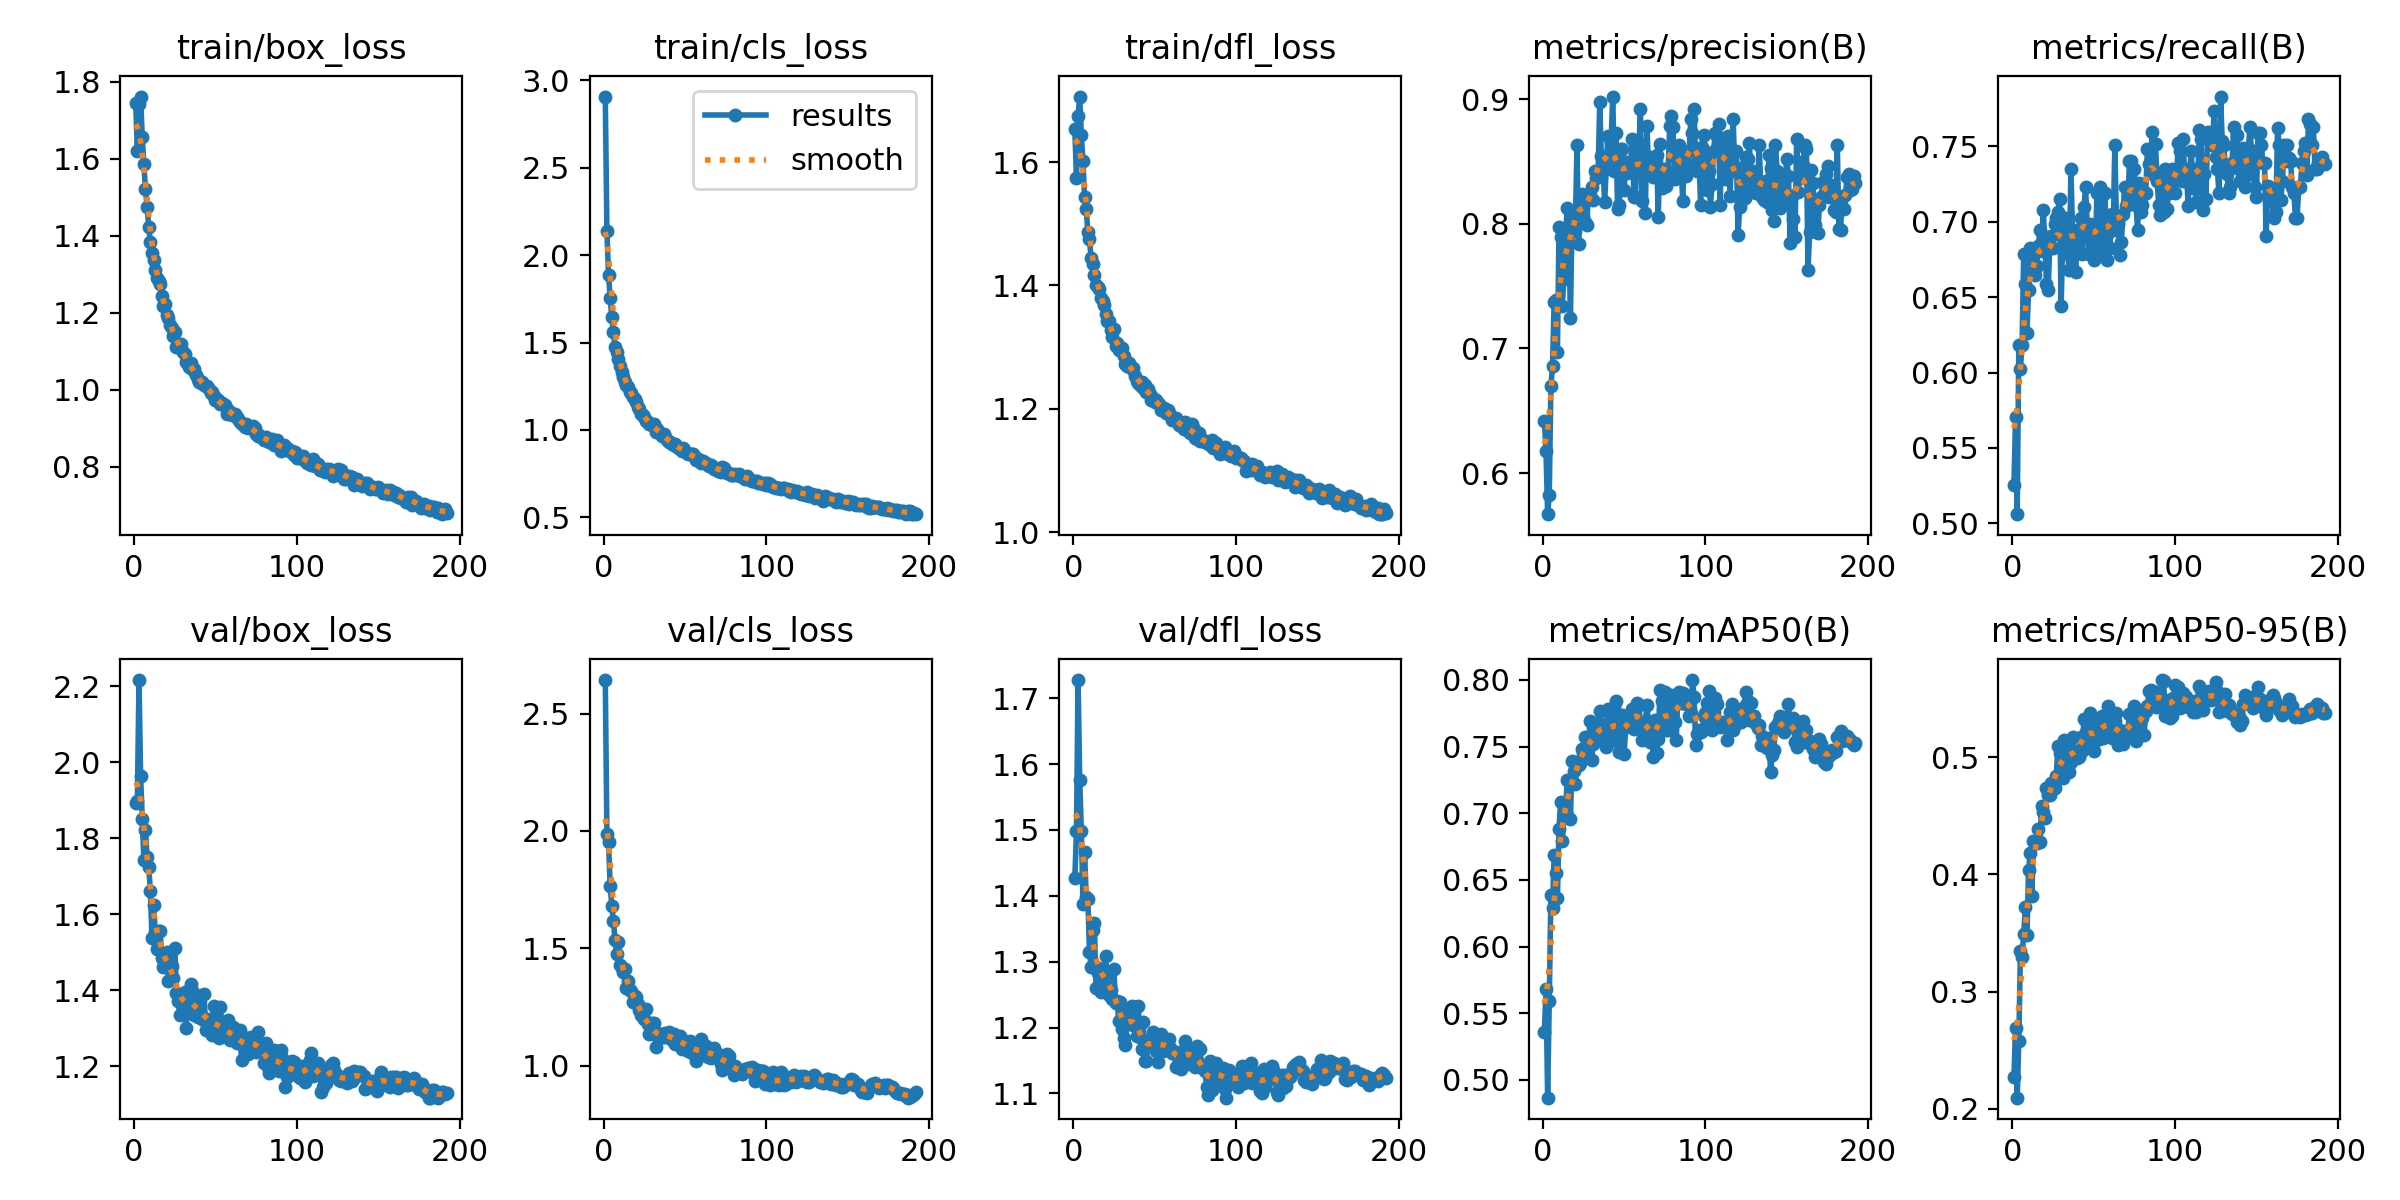

The table this chart was drawn from, first rows:
epoch, time, train/box_loss, train/cls_loss, train/dfl_loss, metrics/precision(B), metrics/recall(B), metrics/mAP50(B), metrics/mAP50-95(B), val/box_loss, val/cls_loss, val/dfl_loss, lr/pg0, lr/pg1, lr/pg2, lr/pg3, lr/pg4, lr/pg5, lr/pg6, lr/pg7
1, 25.58, 1.746, 2.907, 1.653, 0.6418, 0.5254, 0.5362, 0.2275, 1.894, 2.643, 1.426, 0.009957, 0.003319, 0.009957, 0.003319, 0.009957, 0.003319, 0.009957, 0.003319
2, 46.13, 1.62, 2.135, 1.574, 0.6174, 0.5703, 0.5677, 0.2691, 1.898, 1.988, 1.499, 0.01989, 0.00663, 0.01989, 0.00663, 0.01989, 0.00663, 0.01989, 0.00663
3, 64.76, 1.741, 1.887, 1.674, 0.567, 0.506, 0.4866, 0.2094, 2.217, 1.951, 1.728, 0.02976, 0.00992, 0.02976, 0.00992, 0.02976, 0.00992, 0.02976, 0.00992
4, 82.54, 1.762, 1.756, 1.706, 0.5826, 0.6185, 0.5593, 0.258, 1.963, 1.765, 1.576, 0.0297, 0.009901, 0.0297, 0.009901, 0.0297, 0.009901, 0.0297, 0.009901
5, 100.7, 1.656, 1.644, 1.643, 0.67, 0.6024, 0.6388, 0.3346, 1.851, 1.679, 1.499, 0.0296, 0.009868, 0.0296, 0.009868, 0.0296, 0.009868, 0.0296, 0.009868
6, 119.3, 1.585, 1.558, 1.601, 0.6856, 0.6185, 0.6292, 0.3299, 1.743, 1.615, 1.388, 0.0295, 0.009835, 0.0295, 0.009835, 0.0295, 0.009835, 0.0295, 0.009835
7, 136.5, 1.521, 1.473, 1.544, 0.7375, 0.6787, 0.6686, 0.3491, 1.822, 1.535, 1.466, 0.02941, 0.009802, 0.02941, 0.009802, 0.02941, 0.009802, 0.02941, 0.009802
8, 154, 1.474, 1.445, 1.524, 0.7393, 0.6586, 0.6548, 0.3718, 1.75, 1.474, 1.398, 0.02931, 0.009769, 0.02931, 0.009769, 0.02931, 0.009769, 0.02931, 0.009769
9, 172, 1.424, 1.406, 1.486, 0.6969, 0.6265, 0.6362, 0.3487, 1.725, 1.525, 1.395, 0.02921, 0.009736, 0.02921, 0.009736, 0.02921, 0.009736, 0.02921, 0.009736
10, 189.4, 1.383, 1.367, 1.475, 0.7972, 0.6546, 0.6882, 0.4039, 1.661, 1.428, 1.315, 0.02911, 0.009703, 0.02911, 0.009703, 0.02911, 0.009703, 0.02911, 0.009703
11, 208, 1.356, 1.334, 1.444, 0.7897, 0.6827, 0.7087, 0.418, 1.536, 1.416, 1.291, 0.02901, 0.00967, 0.02901, 0.00967, 0.02901, 0.00967, 0.02901, 0.00967
12, 225.6, 1.336, 1.305, 1.435, 0.7343, 0.6787, 0.6791, 0.3818, 1.625, 1.4, 1.349, 0.02891, 0.009637, 0.02891, 0.009637, 0.02891, 0.009637, 0.02891, 0.009637
13, 242.7, 1.31, 1.275, 1.418, 0.756, 0.6707, 0.6994, 0.4282, 1.553, 1.412, 1.359, 0.02881, 0.009604, 0.02881, 0.009604, 0.02881, 0.009604, 0.02881, 0.009604
14, 260, 1.289, 1.255, 1.401, 0.7901, 0.6649, 0.7006, 0.4268, 1.509, 1.33, 1.26, 0.02871, 0.009571, 0.02871, 0.009571, 0.02871, 0.009571, 0.02871, 0.009571
15, 277, 1.282, 1.248, 1.397, 0.8124, 0.6707, 0.7248, 0.427, 1.556, 1.362, 1.284, 0.02861, 0.009538, 0.02861, 0.009538, 0.02861, 0.009538, 0.02861, 0.009538
16, 294.2, 1.275, 1.22, 1.394, 0.7985, 0.6842, 0.7245, 0.4387, 1.556, 1.321, 1.291, 0.02851, 0.009505, 0.02851, 0.009505, 0.02851, 0.009505, 0.02851, 0.009505
17, 312.8, 1.244, 1.211, 1.379, 0.7244, 0.6948, 0.6958, 0.4273, 1.486, 1.317, 1.254, 0.02842, 0.009472, 0.02842, 0.009472, 0.02842, 0.009472, 0.02842, 0.009472
18, 330.5, 1.217, 1.189, 1.376, 0.8052, 0.6804, 0.739, 0.4587, 1.462, 1.272, 1.286, 0.02832, 0.009439, 0.02832, 0.009439, 0.02832, 0.009439, 0.02832, 0.009439
19, 347.6, 1.223, 1.179, 1.369, 0.8075, 0.7077, 0.7316, 0.453, 1.484, 1.294, 1.276, 0.02822, 0.009406, 0.02822, 0.009406, 0.02822, 0.009406, 0.02822, 0.009406
20, 365.4, 1.195, 1.159, 1.354, 0.7946, 0.6867, 0.7222, 0.448, 1.502, 1.291, 1.309, 0.02812, 0.009373, 0.02812, 0.009373, 0.02812, 0.009373, 0.02812, 0.009373
21, 383.1, 1.186, 1.134, 1.343, 0.863, 0.6586, 0.7381, 0.4735, 1.425, 1.262, 1.261, 0.02802, 0.00934, 0.02802, 0.00934, 0.02802, 0.00934, 0.02802, 0.00934
22, 400.7, 1.169, 1.118, 1.343, 0.7837, 0.6547, 0.736, 0.4675, 1.463, 1.235, 1.249, 0.02792, 0.009307, 0.02792, 0.009307, 0.02792, 0.009307, 0.02792, 0.009307
23, 418.1, 1.16, 1.09, 1.328, 0.8199, 0.6827, 0.7376, 0.4679, 1.464, 1.215, 1.258, 0.02782, 0.009274, 0.02782, 0.009274, 0.02782, 0.009274, 0.02782, 0.009274
24, 435.1, 1.139, 1.088, 1.317, 0.8241, 0.6908, 0.7485, 0.4782, 1.433, 1.207, 1.244, 0.02772, 0.009241, 0.02772, 0.009241, 0.02772, 0.009241, 0.02772, 0.009241
25, 452.9, 1.15, 1.072, 1.329, 0.8066, 0.6827, 0.7452, 0.4752, 1.51, 1.199, 1.289, 0.02762, 0.009208, 0.02762, 0.009208, 0.02762, 0.009208, 0.02762, 0.009208
26, 470.6, 1.111, 1.053, 1.301, 0.8015, 0.6988, 0.757, 0.4736, 1.393, 1.24, 1.237, 0.02753, 0.009175, 0.02753, 0.009175, 0.02753, 0.009175, 0.02753, 0.009175
27, 487.7, 1.113, 1.045, 1.307, 0.7991, 0.7028, 0.7445, 0.4838, 1.373, 1.176, 1.24, 0.02743, 0.009142, 0.02743, 0.009142, 0.02743, 0.009142, 0.02743, 0.009142
28, 505.1, 1.109, 1.034, 1.295, 0.8227, 0.7068, 0.7496, 0.5093, 1.335, 1.134, 1.21, 0.02733, 0.009109, 0.02733, 0.009109, 0.02733, 0.009109, 0.02733, 0.009109
29, 522.4, 1.12, 1.035, 1.296, 0.8234, 0.7149, 0.769, 0.5038, 1.384, 1.14, 1.239, 0.02723, 0.009076, 0.02723, 0.009076, 0.02723, 0.009076, 0.02723, 0.009076
30, 539.6, 1.097, 1.03, 1.299, 0.8293, 0.6439, 0.74, 0.4901, 1.371, 1.182, 1.197, 0.02713, 0.009043, 0.02713, 0.009043, 0.02713, 0.009043, 0.02713, 0.009043
31, 557, 1.092, 1.033, 1.286, 0.8189, 0.69, 0.7517, 0.482, 1.394, 1.18, 1.184, 0.02703, 0.00901, 0.02703, 0.00901, 0.02703, 0.00901, 0.02703, 0.00901
32, 574.9, 1.071, 0.9888, 1.273, 0.8426, 0.6867, 0.7676, 0.5148, 1.302, 1.079, 1.173, 0.02693, 0.008977, 0.02693, 0.008977, 0.02693, 0.008977, 0.02693, 0.008977
33, 592.2, 1.067, 1.003, 1.27, 0.8368, 0.7028, 0.7541, 0.5016, 1.384, 1.14, 1.205, 0.02683, 0.008944, 0.02683, 0.008944, 0.02683, 0.008944, 0.02683, 0.008944
34, 609.7, 1.058, 0.9907, 1.274, 0.8392, 0.6787, 0.7575, 0.5105, 1.362, 1.134, 1.227, 0.02673, 0.008911, 0.02673, 0.008911, 0.02673, 0.008911, 0.02673, 0.008911
35, 626.7, 1.07, 0.9785, 1.27, 0.8975, 0.6681, 0.7763, 0.4878, 1.415, 1.135, 1.22, 0.02663, 0.008878, 0.02663, 0.008878, 0.02663, 0.008878, 0.02663, 0.008878
36, 643.7, 1.052, 0.9671, 1.265, 0.8541, 0.7349, 0.7654, 0.4961, 1.394, 1.122, 1.233, 0.02653, 0.008845, 0.02653, 0.008845, 0.02653, 0.008845, 0.02653, 0.008845
37, 660.7, 1.054, 0.9764, 1.266, 0.8483, 0.6948, 0.7673, 0.5172, 1.336, 1.12, 1.204, 0.02644, 0.008812, 0.02644, 0.008812, 0.02644, 0.008812, 0.02644, 0.008812
38, 677.8, 1.039, 0.9608, 1.253, 0.8174, 0.6787, 0.7604, 0.5023, 1.338, 1.139, 1.207, 0.02634, 0.008779, 0.02634, 0.008779, 0.02634, 0.008779, 0.02634, 0.008779
39, 695.3, 1.029, 0.9443, 1.246, 0.8444, 0.6667, 0.7495, 0.505, 1.33, 1.121, 1.187, 0.02624, 0.008746, 0.02624, 0.008746, 0.02624, 0.008746, 0.02624, 0.008746
40, 712.4, 1.019, 0.9306, 1.243, 0.8709, 0.6948, 0.7779, 0.4992, 1.372, 1.143, 1.233, 0.02614, 0.008713, 0.02614, 0.008713, 0.02614, 0.008713, 0.02614, 0.008713
41, 729.6, 1.019, 0.9289, 1.238, 0.849, 0.6948, 0.7583, 0.5005, 1.334, 1.127, 1.185, 0.02604, 0.00868, 0.02604, 0.00868, 0.02604, 0.00868, 0.02604, 0.00868
42, 747.9, 1.019, 0.9185, 1.244, 0.8659, 0.7028, 0.7544, 0.5177, 1.325, 1.108, 1.167, 0.02594, 0.008647, 0.02594, 0.008647, 0.02594, 0.008647, 0.02594, 0.008647
43, 766.7, 1.013, 0.9161, 1.234, 0.9022, 0.6787, 0.7621, 0.5055, 1.39, 1.134, 1.209, 0.02584, 0.008614, 0.02584, 0.008614, 0.02584, 0.008614, 0.02584, 0.008614
44, 785.2, 1.009, 0.9169, 1.239, 0.8426, 0.7096, 0.7797, 0.5329, 1.296, 1.093, 1.15, 0.02574, 0.008581, 0.02574, 0.008581, 0.02574, 0.008581, 0.02574, 0.008581
45, 803.1, 1.01, 0.9036, 1.227, 0.8727, 0.7229, 0.7843, 0.5216, 1.325, 1.103, 1.148, 0.02564, 0.008548, 0.02564, 0.008548, 0.02564, 0.008548, 0.02564, 0.008548
46, 820.4, 1.002, 0.8987, 1.232, 0.8117, 0.6988, 0.76, 0.5295, 1.299, 1.104, 1.179, 0.02555, 0.008515, 0.02555, 0.008515, 0.02555, 0.008515, 0.02555, 0.008515
47, 838.8, 0.9911, 0.8936, 1.224, 0.8149, 0.6787, 0.746, 0.5118, 1.324, 1.128, 1.175, 0.02545, 0.008482, 0.02545, 0.008482, 0.02545, 0.008482, 0.02545, 0.008482
48, 856.9, 0.9929, 0.8796, 1.215, 0.8598, 0.6988, 0.7682, 0.5374, 1.283, 1.072, 1.179, 0.02535, 0.008449, 0.02535, 0.008449, 0.02535, 0.008449, 0.02535, 0.008449
49, 874.2, 0.9847, 0.8959, 1.218, 0.8604, 0.6929, 0.7736, 0.5172, 1.359, 1.111, 1.193, 0.02525, 0.008416, 0.02525, 0.008416, 0.02525, 0.008416, 0.02525, 0.008416
50, 891.4, 0.9738, 0.8799, 1.212, 0.8276, 0.6747, 0.7441, 0.5055, 1.321, 1.095, 1.185, 0.02515, 0.008383, 0.02515, 0.008383, 0.02515, 0.008383, 0.02515, 0.008383
51, 909.2, 0.9754, 0.8672, 1.214, 0.8495, 0.6799, 0.7644, 0.5135, 1.285, 1.086, 1.164, 0.02505, 0.00835, 0.02505, 0.00835, 0.02505, 0.00835, 0.02505, 0.00835
52, 926.5, 0.9702, 0.8625, 1.209, 0.841, 0.7189, 0.7662, 0.5306, 1.274, 1.061, 1.148, 0.02495, 0.008317, 0.02495, 0.008317, 0.02495, 0.008317, 0.02495, 0.008317
53, 944.3, 0.9623, 0.8639, 1.208, 0.849, 0.6773, 0.7695, 0.5156, 1.357, 1.106, 1.187, 0.02485, 0.008284, 0.02485, 0.008284, 0.02485, 0.008284, 0.02485, 0.008284
54, 961.4, 0.9652, 0.8613, 1.198, 0.8499, 0.7229, 0.7742, 0.5237, 1.305, 1.052, 1.19, 0.02475, 0.008251, 0.02475, 0.008251, 0.02475, 0.008251, 0.02475, 0.008251
55, 978.5, 0.9596, 0.8635, 1.2, 0.8679, 0.6948, 0.778, 0.5355, 1.28, 1.075, 1.165, 0.02465, 0.008218, 0.02465, 0.008218, 0.02465, 0.008218, 0.02465, 0.008218
56, 995.4, 0.96, 0.8429, 1.202, 0.8216, 0.6842, 0.7632, 0.5167, 1.288, 1.093, 1.173, 0.02456, 0.008185, 0.02456, 0.008185, 0.02456, 0.008185, 0.02456, 0.008185
57, 1013, 0.9379, 0.8308, 1.194, 0.8214, 0.7189, 0.7795, 0.5313, 1.276, 1.018, 1.175, 0.02446, 0.008152, 0.02446, 0.008152, 0.02446, 0.008152, 0.02446, 0.008152
58, 1031, 0.9477, 0.835, 1.199, 0.8654, 0.6747, 0.7828, 0.5281, 1.322, 1.072, 1.173, 0.02436, 0.008119, 0.02436, 0.008119, 0.02436, 0.008119, 0.02436, 0.008119
59, 1049, 0.9428, 0.8269, 1.193, 0.8561, 0.6929, 0.7812, 0.544, 1.269, 1.051, 1.183, 0.02426, 0.008086, 0.02426, 0.008086, 0.02426, 0.008086, 0.02426, 0.008086
60, 1068, 0.9349, 0.8136, 1.189, 0.892, 0.6827, 0.7682, 0.5214, 1.28, 1.112, 1.167, 0.02416, 0.008053, 0.02416, 0.008053, 0.02416, 0.008053, 0.02416, 0.008053
... 132 more rows
